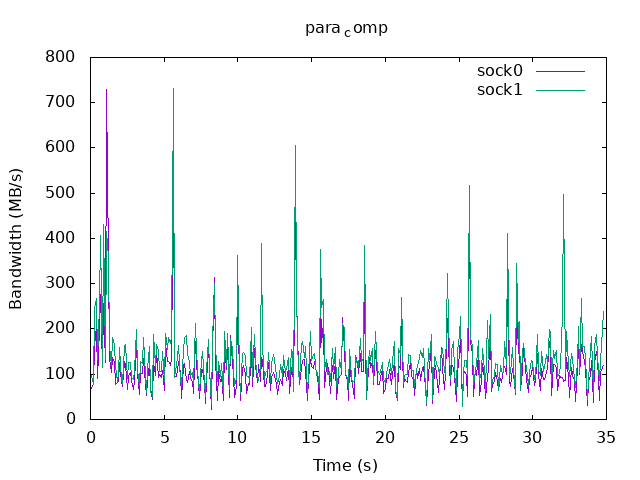

Data behind this chart, as committed beside it:
time, sock0, sock1
0.1, 68.40, 97.42
0.2, 76.27, 76.68
0.3, 160.4, 244.6
0.4, 208.8, 267.9
0.5, 91.02, 133.1
0.6, 202, 251.6
0.7, 276.6, 406.5
0.8, 114.2, 115.7
0.9, 257.4, 430.3
1.0, 126.3, 133.2
1.1, 728.3, 415.2
1.2, 352.1, 357
1.3, 134.4, 161.9
1.4, 104.1, 119
1.5, 137.8, 182.3
1.6, 125.6, 163.1
1.7, 77.79, 116.1
1.8, 81.80, 83.83
1.9, 84.19, 104
2.0, 125, 159.4
2.1, 81.59, 86.22
2.2, 72.93, 79.19
2.3, 128.8, 161.8
2.4, 120.4, 166.3
2.5, 66.84, 89.78
2.6, 94.31, 125.8
2.7, 102.8, 125.5
2.8, 86.71, 92.74
2.9, 67.02, 87.95
3.0, 87.04, 108.8
3.1, 170.7, 198.4
3.2, 101.2, 109.3
3.3, 55.18, 75.78
3.4, 102.8, 129.1
3.5, 101.5, 124.2
3.6, 134.1, 182.2
3.7, 77.00, 96.33
3.8, 52.96, 59.61
3.9, 86.12, 113
4.0, 123.2, 161.6
4.1, 67.54, 62.70
4.2, 44.74, 51.08
4.3, 125.1, 188
4.4, 97.12, 117.5
4.5, 149.3, 165.2
4.6, 93.87, 152.7
4.7, 99.58, 105.4
4.8, 92.69, 106.6
4.9, 108, 149.9
5.0, 64.91, 84.61
5.1, 167.5, 190.8
5.2, 127.3, 155.2
5.3, 128.1, 180.1
5.4, 120.3, 167.6
5.5, 132.2, 180.9
5.6, 569.4, 731
5.7, 96.34, 92.42
5.8, 94.73, 120.6
5.9, 108.3, 136.5
6.0, 127.7, 163.7
... 288 more rows
